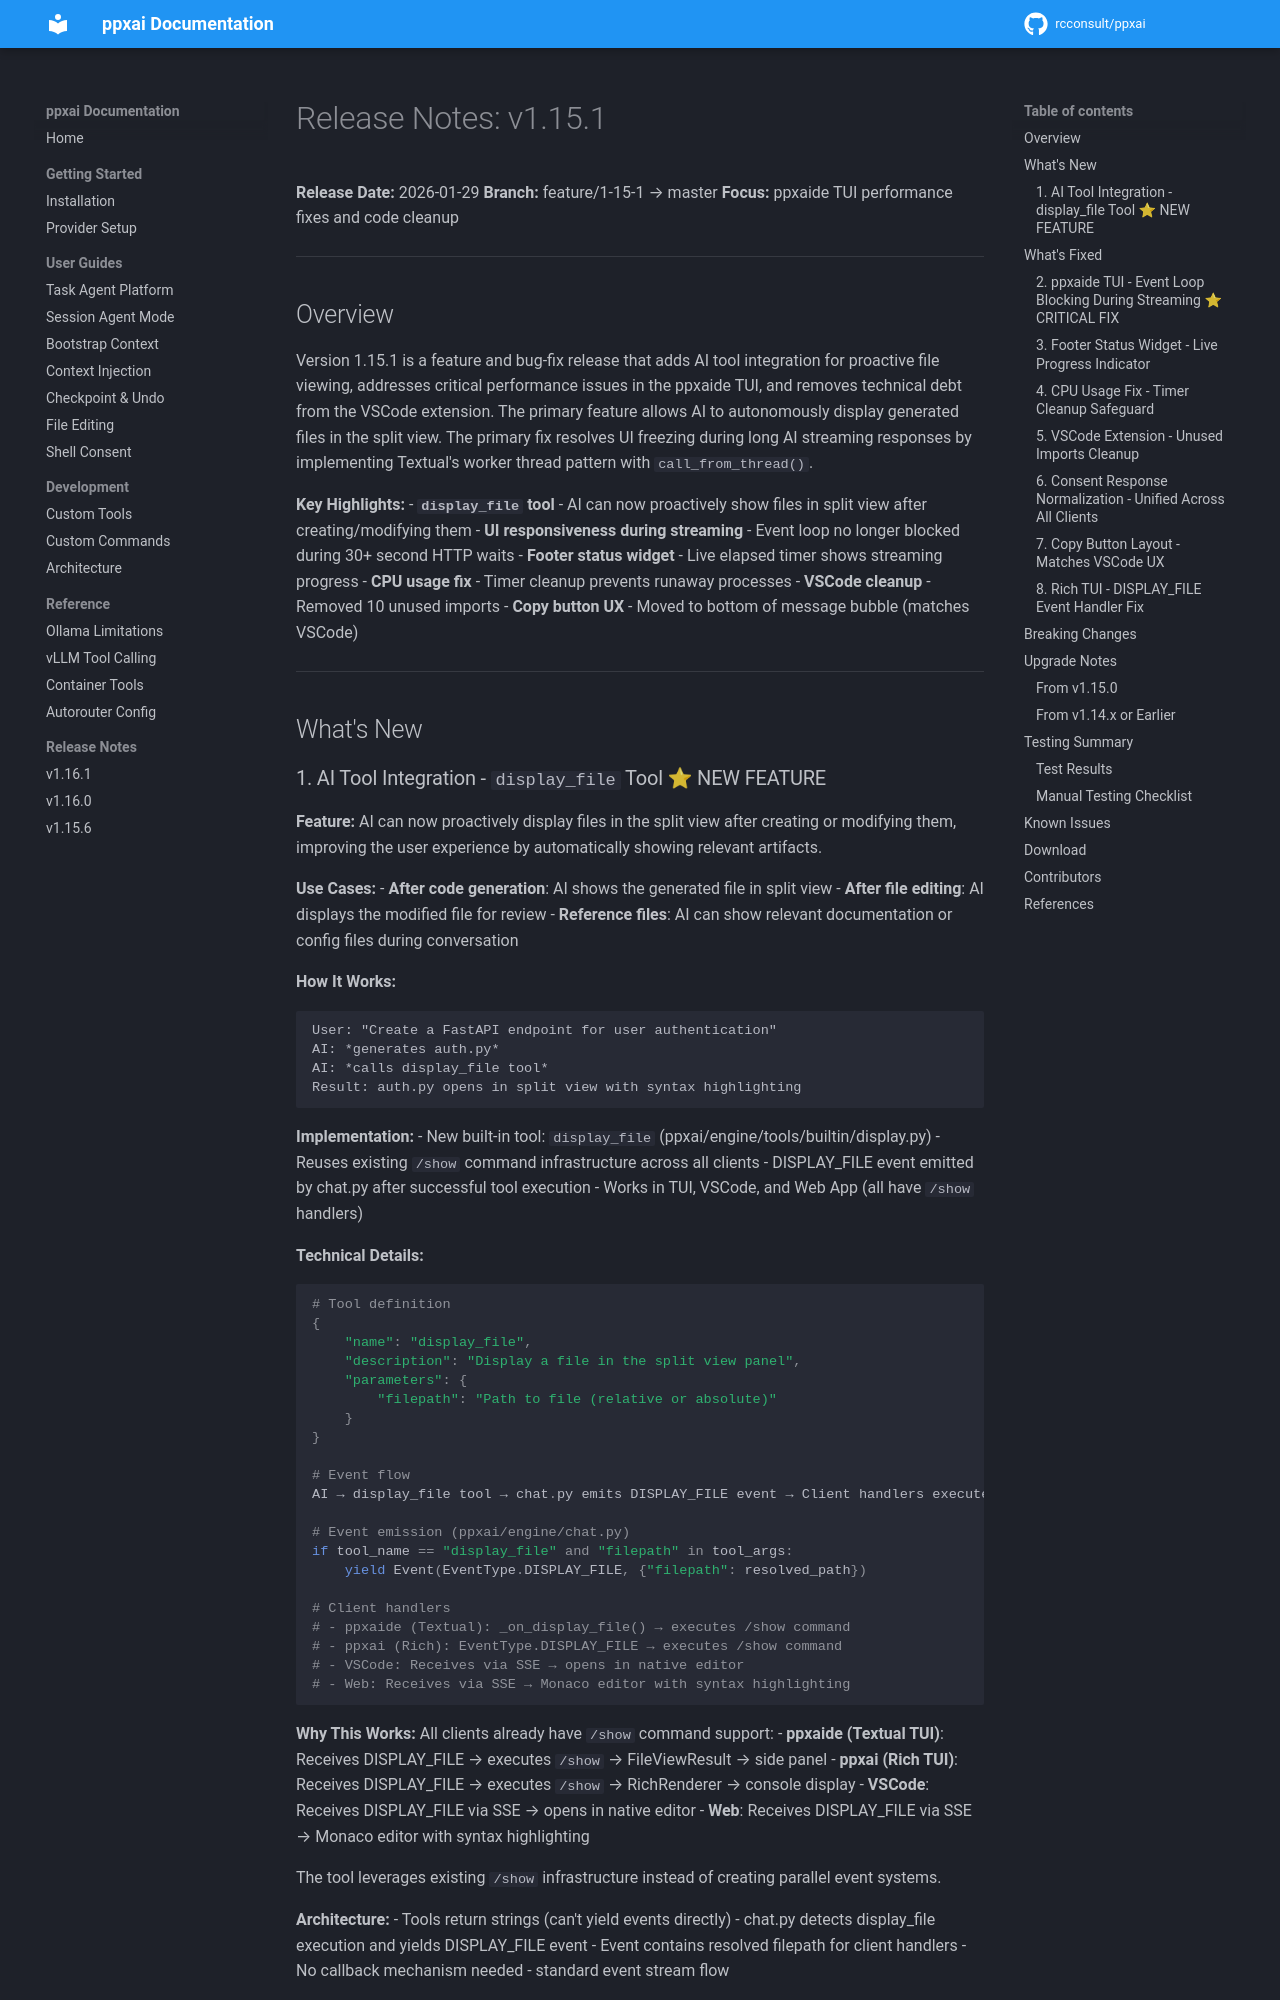

repository: rcconsult/ppxai · page: 1.19.4/archive/release-notes/RELEASE-NOTES-v1.15.1/index.html · generator: mkdocs

# Release Notes: v1.15.1

**Release Date:** 2026-01-29
**Branch:** feature/1-15-1 → master
**Focus:** ppxaide TUI performance fixes and code cleanup

---

## Overview

Version 1.15.1 is a feature and bug-fix release that adds AI tool integration for proactive file viewing, addresses critical performance issues in the ppxaide TUI, and removes technical debt from the VSCode extension. The primary feature allows AI to autonomously display generated files in the split view. The primary fix resolves UI freezing during long AI streaming responses by implementing Textual's worker thread pattern with `call_from_thread()`.

**Key Highlights:**
- **`display_file` tool** - AI can now proactively show files in split view after creating/modifying them
- **UI responsiveness during streaming** - Event loop no longer blocked during 30+ second HTTP waits
- **Footer status widget** - Live elapsed timer shows streaming progress
- **CPU usage fix** - Timer cleanup prevents runaway processes
- **VSCode cleanup** - Removed 10 unused imports
- **Copy button UX** - Moved to bottom of message bubble (matches VSCode)

---

## What's New
